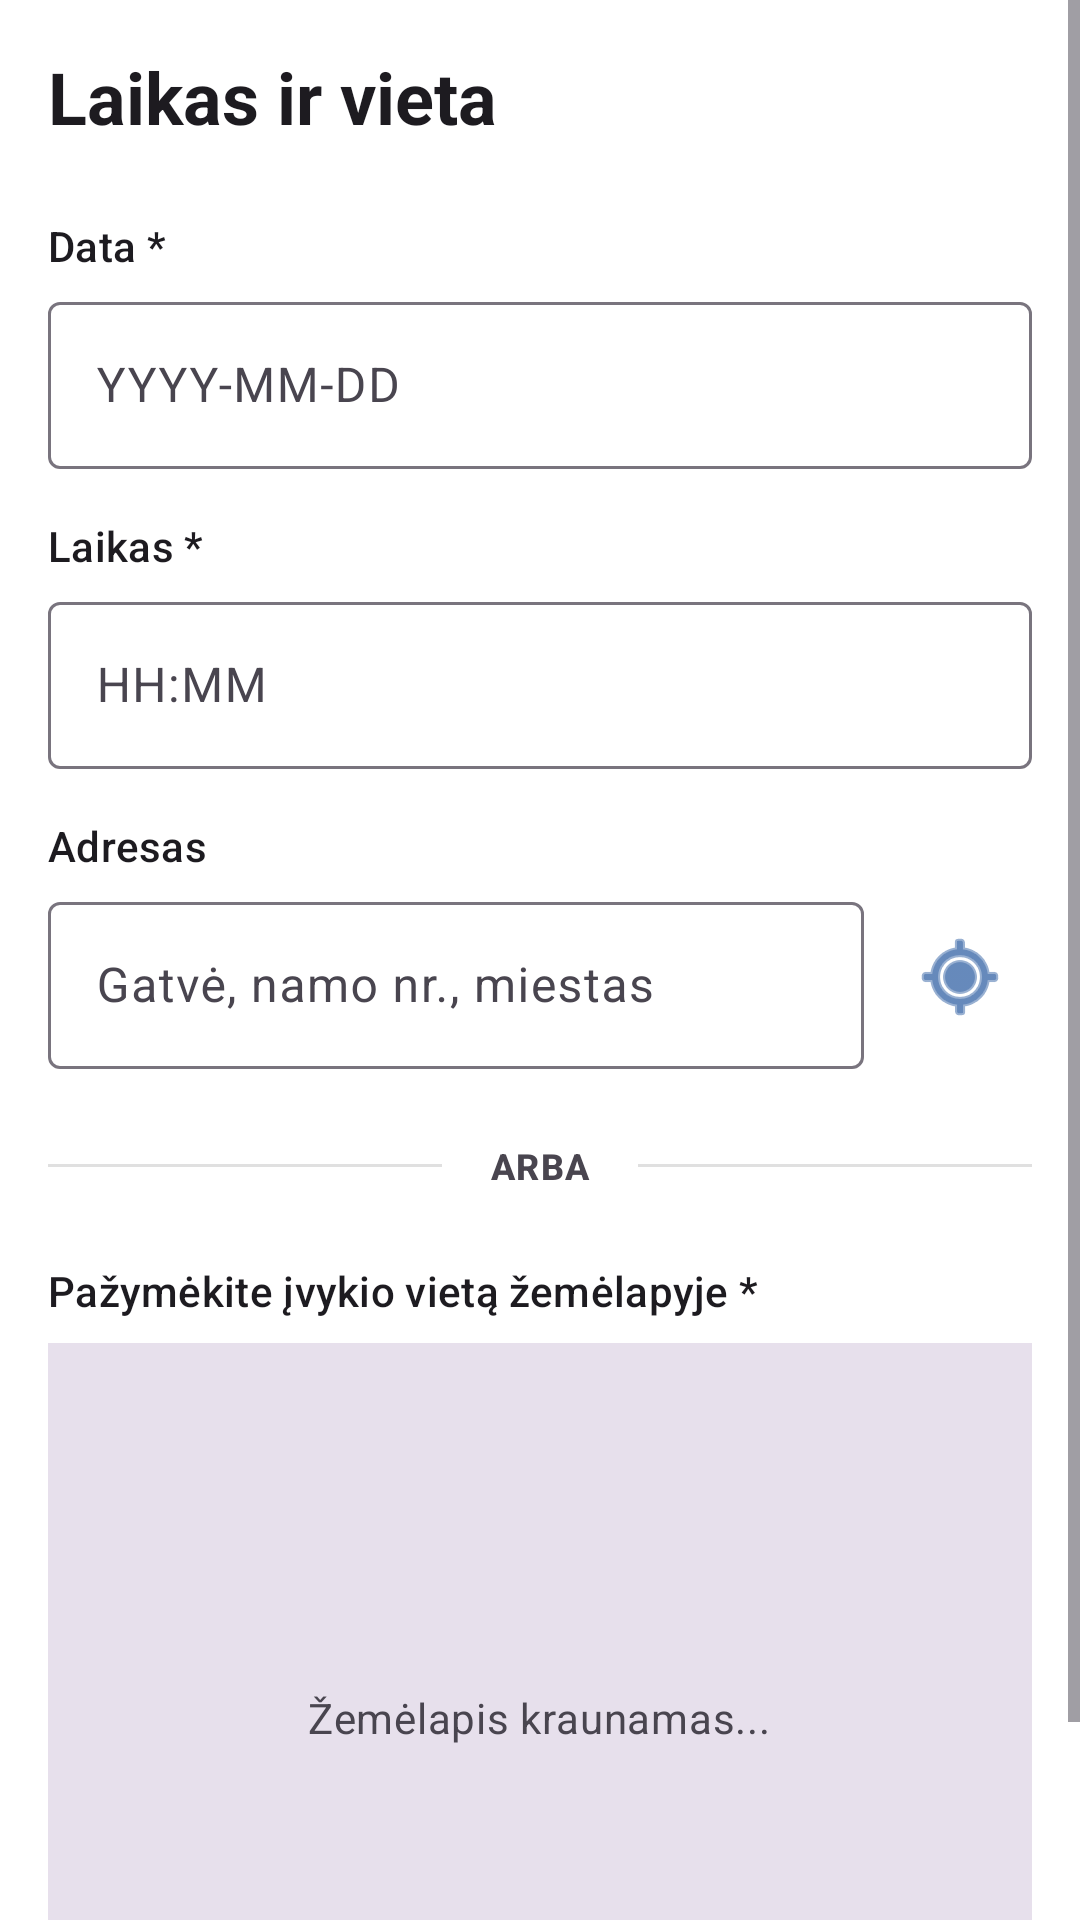

The Android layout XML behind this screen, and the referenced resources:
<!-- AndroidManifest.xml: application theme Theme.AccidentReportingApp -->
<!-- res/layout/step_time_location.xml -->
<?xml version="1.0" encoding="utf-8"?>
<ScrollView xmlns:android="http://schemas.android.com/apk/res/android"
    xmlns:app="http://schemas.android.com/apk/res-auto"
    android:layout_width="match_parent"
    android:layout_height="match_parent"
    android:fillViewport="true">

    <LinearLayout
        android:layout_width="match_parent"
        android:layout_height="wrap_content"
        android:orientation="vertical"
        android:padding="16dp">

        
        <TextView
            android:id="@+id/text_header"
            android:layout_width="match_parent"
            android:layout_height="wrap_content"
            android:text="@string/header_time_location"
            android:textAppearance="?attr/textAppearanceHeadlineSmall"
            android:textStyle="bold"
            android:layout_marginBottom="24dp" />

        
        <TextView
            android:layout_width="match_parent"
            android:layout_height="wrap_content"
            android:text="@string/label_date_mandatory"
            android:textAppearance="?attr/textAppearanceLabelLarge"
            android:layout_marginBottom="4dp" />

        <com.google.android.material.textfield.TextInputLayout
            android:layout_width="match_parent"
            android:layout_height="wrap_content"
            android:layout_marginBottom="16dp"
            style="@style/Widget.Material3.TextInputLayout.OutlinedBox">

            <com.google.android.material.textfield.TextInputEditText
                android:id="@+id/edit_date"
                android:layout_width="match_parent"
                android:layout_height="wrap_content"
                android:hint="YYYY-MM-DD"
                android:inputType="none"
                android:focusable="false"
                android:clickable="true" />
        </com.google.android.material.textfield.TextInputLayout>

        
        <TextView
            android:layout_width="match_parent"
            android:layout_height="wrap_content"
            android:text="@string/label_time_mandatory"
            android:textAppearance="?attr/textAppearanceLabelLarge"
            android:layout_marginBottom="4dp" />

        <com.google.android.material.textfield.TextInputLayout
            android:layout_width="match_parent"
            android:layout_height="wrap_content"
            android:layout_marginBottom="16dp"
            style="@style/Widget.Material3.TextInputLayout.OutlinedBox">

            <com.google.android.material.textfield.TextInputEditText
                android:id="@+id/edit_time"
                android:layout_width="match_parent"
                android:layout_height="wrap_content"
                android:hint="HH:MM"
                android:inputType="none"
                android:focusable="false"
                android:clickable="true" />
        </com.google.android.material.textfield.TextInputLayout>

        
        <TextView
            android:layout_width="match_parent"
            android:layout_height="wrap_content"
            android:text="@string/label_address"
            android:textAppearance="?attr/textAppearanceLabelLarge"
            android:layout_marginBottom="4dp" />

        <LinearLayout
            android:layout_width="match_parent"
            android:layout_height="wrap_content"
            android:orientation="horizontal"
            android:gravity="center_vertical"
            android:layout_marginBottom="24dp">

            <com.google.android.material.textfield.TextInputLayout
                android:layout_width="0dp"
                android:layout_height="wrap_content"
                android:layout_weight="1"
                style="@style/Widget.Material3.TextInputLayout.OutlinedBox">

                <com.google.android.material.textfield.TextInputEditText
                    android:id="@+id/edit_address"
                    android:layout_width="match_parent"
                    android:layout_height="wrap_content"
                    android:hint="@string/hint_address_format"
                    android:inputType="textPostalAddress" />
            </com.google.android.material.textfield.TextInputLayout>

            <ImageButton
                android:id="@+id/btn_use_current_location"
                android:layout_width="48dp"
                android:layout_height="48dp"
                android:layout_marginStart="8dp"
                android:background="?attr/selectableItemBackgroundBorderless"
                android:src="@android:drawable/ic_menu_mylocation"
                android:contentDescription="@string/desc_use_current_location"
                app:tint="?attr/colorPrimary" />
        </LinearLayout>

        
        <LinearLayout
            android:layout_width="match_parent"
            android:layout_height="wrap_content"
            android:orientation="horizontal"
            android:gravity="center_vertical"
            android:layout_marginBottom="24dp">

            <View
                android:layout_width="0dp"
                android:layout_height="1dp"
                android:layout_weight="1"
                android:background="?android:attr/listDivider" />

            <TextView
                android:layout_width="wrap_content"
                android:layout_height="wrap_content"
                android:text="@string/label_or"
                android:layout_marginStart="16dp"
                android:layout_marginEnd="16dp"
                android:textAppearance="?attr/textAppearanceLabelMedium"
                android:textStyle="bold"
                android:textColor="?android:attr/textColorSecondary" />

            <View
                android:layout_width="0dp"
                android:layout_height="1dp"
                android:layout_weight="1"
                android:background="?android:attr/listDivider" />
        </LinearLayout>

        
        <TextView
            android:layout_width="match_parent"
            android:layout_height="wrap_content"
            android:text="@string/label_map_instruction"
            android:textAppearance="?attr/textAppearanceLabelLarge"
            android:layout_marginBottom="8dp" />

        <FrameLayout
            android:id="@+id/map_container"
            android:layout_width="match_parent"
            android:layout_height="250dp"
            android:background="?attr/colorSurfaceVariant">

            <TextView
                android:layout_width="wrap_content"
                android:layout_height="wrap_content"
                android:layout_gravity="center"
                android:text="@string/placeholder_map_loading"
                android:textAppearance="?attr/textAppearanceBodyMedium"
                android:textColor="?attr/colorOnSurfaceVariant" />
        </FrameLayout>

    </LinearLayout>
</ScrollView>
<!-- resources referenced by this layout -->
<resources>
  <string name="desc_use_current_location">Užpildyti įvykio vietą pagal GPS</string>
  <string name="header_time_location">Laikas ir vieta</string>
  <string name="hint_address_format">Gatvė, namo nr., miestas</string>
  <string name="label_address">Adresas</string>
  <string name="label_date_mandatory">Data *</string>
  <string name="label_map_instruction">Pažymėkite įvykio vietą žemėlapyje *</string>
  <string name="label_or">ARBA</string>
  <string name="label_time_mandatory">Laikas *</string>
  <string name="placeholder_map_loading">Žemėlapis kraunamas...</string>
  <style name="Theme.AccidentReportingApp" parent="Base.Theme.AccidentReportingApp" />
  <style name="Base.Theme.AccidentReportingApp" parent="Theme.Material3.DayNight.NoActionBar">
          
          <item name="colorPrimary">@color/primary</item>
          <item name="colorOnPrimary">@color/white</item>
          <item name="colorPrimaryContainer">@color/primary_container</item>
  
          
          <item name="android:windowBackground">@color/white</item>
      </style>
  <color name="primary">#003B8E</color>
  <color name="white">#FFFFFFFF</color>
  <color name="primary_container">#F0D3F7</color>
</resources>
